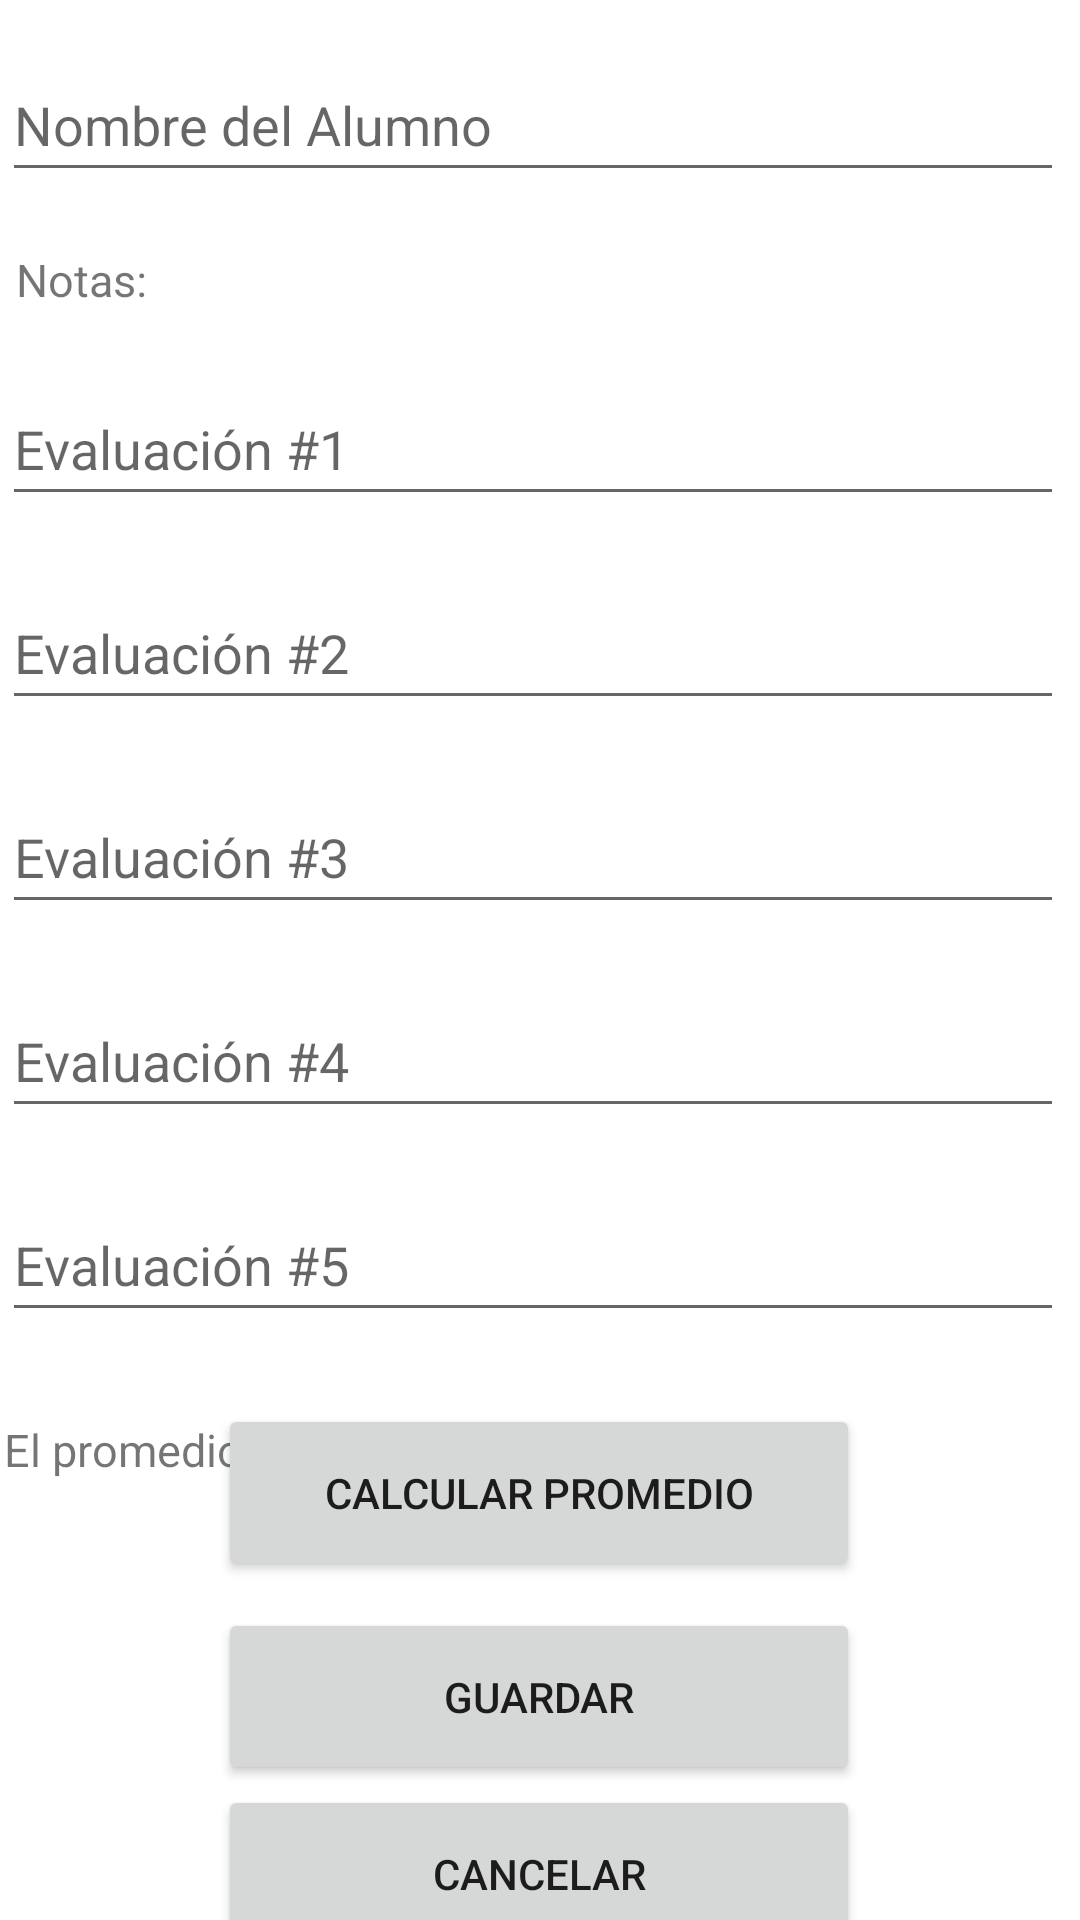

This screen was rendered from an Android layout file. Write that file and the resources it references.
<!-- AndroidManifest.xml: application theme Theme.TallerPractico2 -->
<!-- res/layout/activity_ejercicio1.xml -->
<?xml version="1.0" encoding="utf-8"?>
<androidx.constraintlayout.widget.ConstraintLayout xmlns:android="http://schemas.android.com/apk/res/android"
    xmlns:app="http://schemas.android.com/apk/res-auto"
    xmlns:tools="http://schemas.android.com/tools"
    android:layout_width="match_parent"
    android:layout_height="match_parent"
    tools:context=".Ejercicio1">

    <EditText
        android:id="@+id/txtAlumno"
        android:layout_width="354dp"
        android:layout_height="48dp"
        android:layout_marginTop="16dp"
        android:ems="10"
        android:hint="Nombre del Alumno"
        android:inputType="textPersonName"
        app:layout_constraintEnd_toEndOf="parent"
        app:layout_constraintHorizontal_bias="0.122"
        app:layout_constraintStart_toStartOf="parent"
        app:layout_constraintTop_toTopOf="parent" />

    <EditText
        android:id="@+id/txtNota1"
        android:layout_width="354dp"
        android:layout_height="48dp"
        android:layout_marginTop="60dp"
        android:ems="10"
        android:hint="Evaluación #1"
        android:inputType="numberDecimal"
        app:layout_constraintEnd_toEndOf="parent"
        app:layout_constraintHorizontal_bias="0.122"
        app:layout_constraintStart_toStartOf="parent"
        app:layout_constraintTop_toBottomOf="@+id/txtAlumno" />

    <EditText
        android:id="@+id/txtNota2"
        android:layout_width="354dp"
        android:layout_height="48dp"
        android:layout_marginTop="20dp"
        android:ems="10"
        android:hint="Evaluación #2"
        android:inputType="numberDecimal"
        app:layout_constraintEnd_toEndOf="parent"
        app:layout_constraintHorizontal_bias="0.122"
        app:layout_constraintStart_toStartOf="parent"
        app:layout_constraintTop_toBottomOf="@+id/txtNota1" />
    <EditText
        android:id="@+id/txtNota3"
        android:layout_width="354dp"
        android:layout_height="48dp"
        android:layout_marginTop="20dp"
        android:ems="10"
        android:hint="Evaluación #3"
        android:inputType="numberDecimal"
        app:layout_constraintEnd_toEndOf="parent"
        app:layout_constraintHorizontal_bias="0.122"
        app:layout_constraintStart_toStartOf="parent"
        app:layout_constraintTop_toBottomOf="@+id/txtNota2" />
    <EditText
        android:id="@+id/txtNota4"
        android:layout_width="354dp"
        android:layout_height="48dp"
        android:layout_marginTop="20dp"
        android:ems="10"
        android:hint="Evaluación #4"
        android:inputType="numberDecimal"
        app:layout_constraintEnd_toEndOf="parent"
        app:layout_constraintHorizontal_bias="0.122"
        app:layout_constraintStart_toStartOf="parent"
        app:layout_constraintTop_toBottomOf="@+id/txtNota3" />
    <EditText
        android:id="@+id/txtNota5"
        android:layout_width="354dp"
        android:layout_height="48dp"
        android:layout_marginTop="20dp"
        android:ems="10"
        android:hint="Evaluación #5"
        android:inputType="numberDecimal"
        app:layout_constraintEnd_toEndOf="parent"
        app:layout_constraintHorizontal_bias="0.122"
        app:layout_constraintStart_toStartOf="parent"
        app:layout_constraintTop_toBottomOf="@+id/txtNota4" />

    <Button
        android:id="@+id/btnCalcular"
        android:layout_width="214dp"
        android:layout_height="59dp"
        android:layout_marginTop="24dp"
        android:text="Calcular Promedio"
        app:layout_constraintEnd_toEndOf="parent"
        app:layout_constraintHorizontal_bias="0.497"
        app:layout_constraintStart_toStartOf="parent"
        app:layout_constraintTop_toBottomOf="@+id/txtNota5" />

    <TextView
        android:id="@+id/txtResultado"
        android:layout_width="348dp"
        android:layout_height="63dp"
        android:layout_marginBottom="104dp"
        android:text="El promedio del alumno es: "
        android:textSize="15dp"
        app:layout_constraintBottom_toBottomOf="parent"
        app:layout_constraintEnd_toEndOf="parent"
        app:layout_constraintHorizontal_bias="0.111"
        app:layout_constraintStart_toStartOf="parent" />

    <TextView
        android:id="@+id/txtTitulo"
        android:layout_width="177dp"
        android:layout_height="25dp"
        android:text="Notas:"
        android:textSize="15dp"
        app:layout_constraintBottom_toTopOf="@+id/txtNota1"
        app:layout_constraintEnd_toEndOf="parent"
        app:layout_constraintHorizontal_bias="0.029"
        app:layout_constraintStart_toStartOf="parent"
        app:layout_constraintTop_toBottomOf="@+id/txtAlumno"
        app:layout_constraintVertical_bias="0.542" />

    <Button
        android:id="@+id/btnSave"
        android:layout_width="214dp"
        android:layout_height="59dp"
        android:text="Guardar"
        android:onClick="guardar"
        app:layout_constraintEnd_toEndOf="parent"
        app:layout_constraintHorizontal_bias="0.497"
        app:layout_constraintStart_toStartOf="parent"
        app:layout_constraintTop_toBottomOf="@+id/txtResultado"/>
    <Button
        android:text="Cancelar"
        android:layout_width="214dp"
        android:layout_height="59dp"
        android:onClick="cancelar"
        android:layout_marginBottom="104dp"
        app:layout_constraintEnd_toEndOf="parent"
        app:layout_constraintHorizontal_bias="0.497"
        app:layout_constraintStart_toStartOf="parent"
        app:layout_constraintTop_toBottomOf="@+id/btnSave"/>

</androidx.constraintlayout.widget.ConstraintLayout>
<!-- resources referenced by this layout -->
<resources>
  <style name="Theme.TallerPractico2" parent="Theme.MaterialComponents.DayNight.DarkActionBar">
          
          <item name="colorPrimary">@color/purple_500</item>
          <item name="colorPrimaryVariant">@color/purple_700</item>
          <item name="colorOnPrimary">@color/white</item>
          
          <item name="colorSecondary">@color/teal_200</item>
          <item name="colorSecondaryVariant">@color/teal_700</item>
          <item name="colorOnSecondary">@color/black</item>
          
          <item name="android:statusBarColor">?attr/colorPrimaryVariant</item>
          
      </style>
  <!-- not gathered from this repository: default colours our renderer supplied (Android Studio template values) -->
  <color name="purple_500">#FF6200EE</color>
  <color name="purple_700">#FF3700B3</color>
  <color name="teal_200">#FF03DAC5</color>
  <color name="teal_700">#FF018786</color>
  <color name="black">#FF000000</color>
  <color name="white">#FFFFFFFF</color>
</resources>
